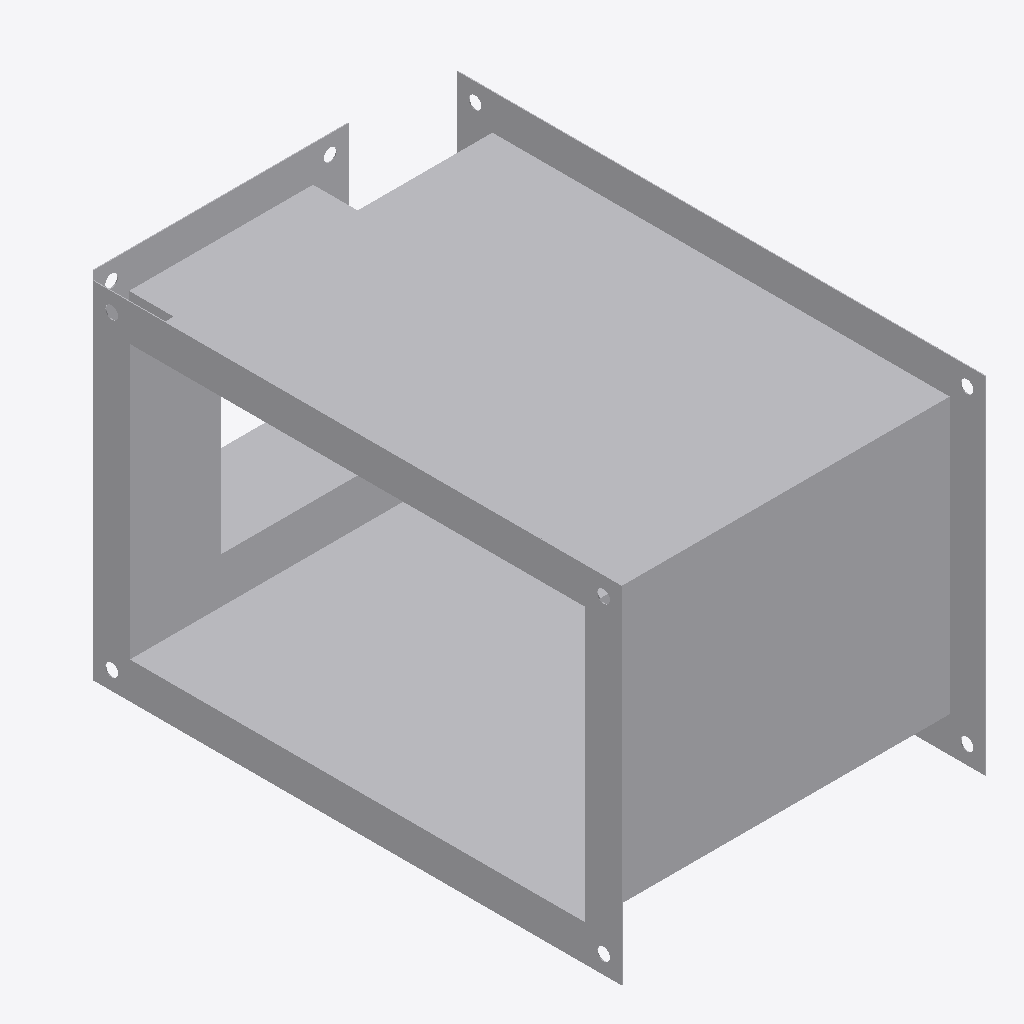
Isometric view of an IFC building model (IFC-SPF (STEP), schema IFC4, length unit millimetre), seen from the south-west, elements coloured by IFC class: 1 other element (light grey).
Extent 0.200 m × 0.321 m × 0.190 m (x, y, z). Elements (1): 1 IfcBuildingElementProxy.

HEADER;
FILE_DESCRIPTION((''),'2;1');
FILE_NAME('','2024-09-23T10:50:41',(''),(''),'Processor version 5.1.0.0','Xbim.IO.MemoryModel','');
FILE_SCHEMA(('IFC4'));
ENDSEC;
DATA;
#1=IFCPROJECT('0ERzwj0tXBnf6eZOfC2tfj',#2,'Project',$,$,$,$,(#19,#22,#23),#7);
#44=IFCBUILDINGELEMENTPROXY('0easbPbvjBXRUS$IsJq0GR',#2,'Графика',$,$,#48,#45,$,$);
ENDSEC;
